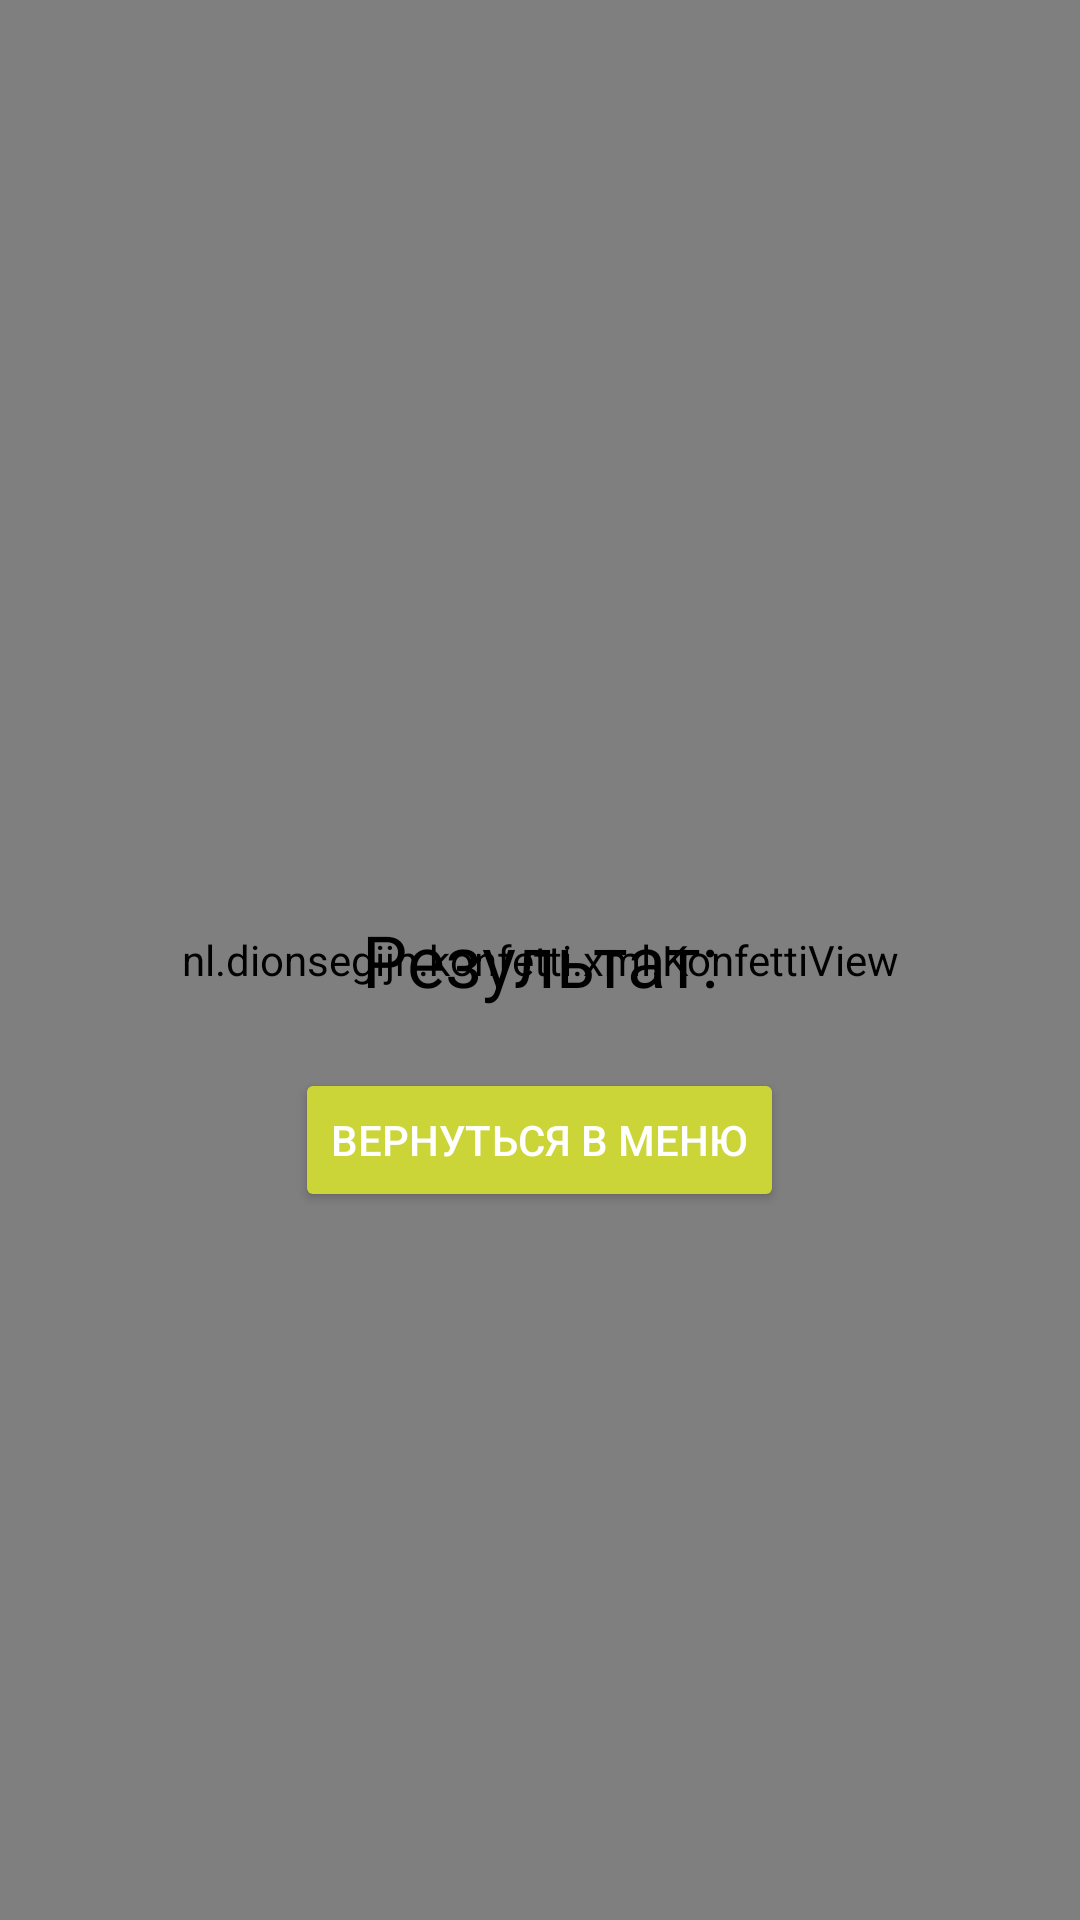

Write the Android layout XML for this screen, with the resource values it uses.
<!-- AndroidManifest.xml: application theme Theme.Quiz_game -->
<!-- res/layout/fragment_result.xml -->
<RelativeLayout xmlns:android="http://schemas.android.com/apk/res/android"
    android:layout_width="match_parent"
    android:layout_height="match_parent"
    android:background="@color/white">

    
    <nl.dionsegijn.konfetti.xml.KonfettiView
        android:id="@+id/konfettiView"
        android:layout_width="match_parent"
        android:layout_height="match_parent" />

    
    <TextView
        android:id="@+id/textResult"
        android:layout_width="wrap_content"
        android:layout_height="wrap_content"
        android:textSize="24sp"
        android:textColor="@color/black"
        android:text="Результат:"
        android:layout_centerInParent="true"/>

    
    <Button
        android:id="@+id/buttonBackToMenu"
        android:layout_width="wrap_content"
        android:layout_height="wrap_content"
        android:text="Вернуться в меню"
        android:layout_below="@id/textResult"
        android:backgroundTint="@color/lime"
        android:textColor="@color/white"
        android:layout_centerHorizontal="true"
        android:layout_marginTop="20dp"/>
</RelativeLayout>
<!-- resources referenced by this layout -->
<resources>
  <color name="black">#FF000000</color>
  <color name="lime">#CCD537</color>
  <color name="white">#FFFFFFFF</color>
  <style name="Theme.Quiz_game" parent="Theme.MaterialComponents.DayNight.DarkActionBar">
          
          <item name="colorPrimary">@color/purple_500</item>
          <item name="colorPrimaryVariant">@color/purple_700</item>
          <item name="colorOnPrimary">@color/white</item>
          
          <item name="colorSecondary">@color/teal_200</item>
          <item name="colorSecondaryVariant">@color/teal_700</item>
          <item name="colorOnSecondary">@color/black</item>
          
          <item name="android:statusBarColor">?attr/colorPrimaryVariant</item>
          
      </style>
  <color name="purple_500">#FF6200EE</color>
  <color name="purple_700">#FF3700B3</color>
  <color name="teal_200">#FF03DAC5</color>
  <color name="teal_700">#FF018786</color>
</resources>
